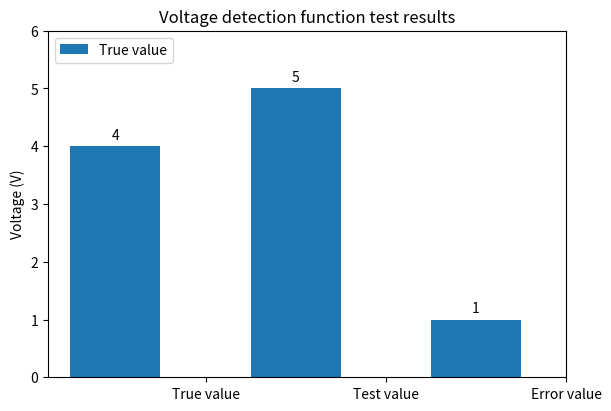

This figure's Python source:
import matplotlib.pyplot as plt
import numpy as np

def voltage():
    v = [1]*11
    v1 = [2]*11
    v3 = [3]*11
    species = ("ch1", "ch2", "ch3","ch4","ch5","ch6","ch7","ch8","ch9","ch10","ch11")
    penguin_means = {
        'True value': v,
        'Test value': v1,
        'Error value': v3,
    }

    x = np.arange(len(species))  # the label locations
    width = 0.25  # the width of the bars
    multiplier = 0
    fig, ax = plt.subplots(layout='constrained')

    for attribute, measurement in penguin_means.items():
        offset = width * multiplier
        rects = ax.bar(x + offset, measurement, width, label=attribute)
        ax.bar_label(rects, padding=3)
        multiplier += 1

    # Add some text for labels, title and custom x-axis tick labels, etc.
    ax.set_ylabel('Voltage (V)')
    ax.set_title('Voltage detection function test results')
    ax.set_xticks(x + width, species)
    ax.legend(loc='upper left', ncols=3)
    ax.set_ylim(0, 4)

    fig.set_figheight(4)
    fig.set_figwidth(10)
    plt.savefig('voltage.png')

def Current():
    a = 4
    a1 = 5
    a3 =  1
    species = ("True value", "Test value", "Error value")
    penguin_means = {
        'True value': (a,a1,a3)
    }

    x = np.arange(len(species))  # the label locations
    width = 0.5  # the width of the bars
    multiplier = 0
    fig, ax = plt.subplots(layout='constrained')

    for attribute, measurement in penguin_means.items():
        offset = width * multiplier
        rects = ax.bar(x + offset, measurement, width, label=attribute)
        ax.bar_label(rects, padding=3)
        multiplier += 1

    # Add some text for labels, title and custom x-axis tick labels, etc.
    ax.set_ylabel('Voltage (V)')
    ax.set_title('Voltage detection function test results')
    ax.set_xticks(x + width, species)
    ax.legend(loc='upper left', ncols=3)
    ax.set_ylim(0, 6)

    fig.set_figheight(4)
    fig.set_figwidth(6)
    plt.savefig('current.png')
    plt.show()

def wendu():
    a = 4
    a1 = 5
    a3 =  1
    species = ("True value", "Test value", "Error value")
    penguin_means = {
        'True value': (a,a1,a3)
    }

    x = np.arange(len(species))  # the label locations
    width = 0.5  # the width of the bars
    multiplier = 0
    fig, ax = plt.subplots(layout='constrained')

    for attribute, measurement in penguin_means.items():
        offset = width * multiplier
        rects = ax.bar(x + offset, measurement, width, label=attribute)
        ax.bar_label(rects, padding=3)
        multiplier += 1

    # Add some text for labels, title and custom x-axis tick labels, etc.
    ax.set_ylabel('Voltage (V)')
    ax.set_title('Voltage detection function test results')
    ax.set_xticks(x + width, species)
    ax.legend(loc='upper left', ncols=3)
    ax.set_ylim(0, 6)

    fig.set_figheight(4)
    fig.set_figwidth(6)
    plt.savefig('wendu.png')
    plt.show()


wendu()


